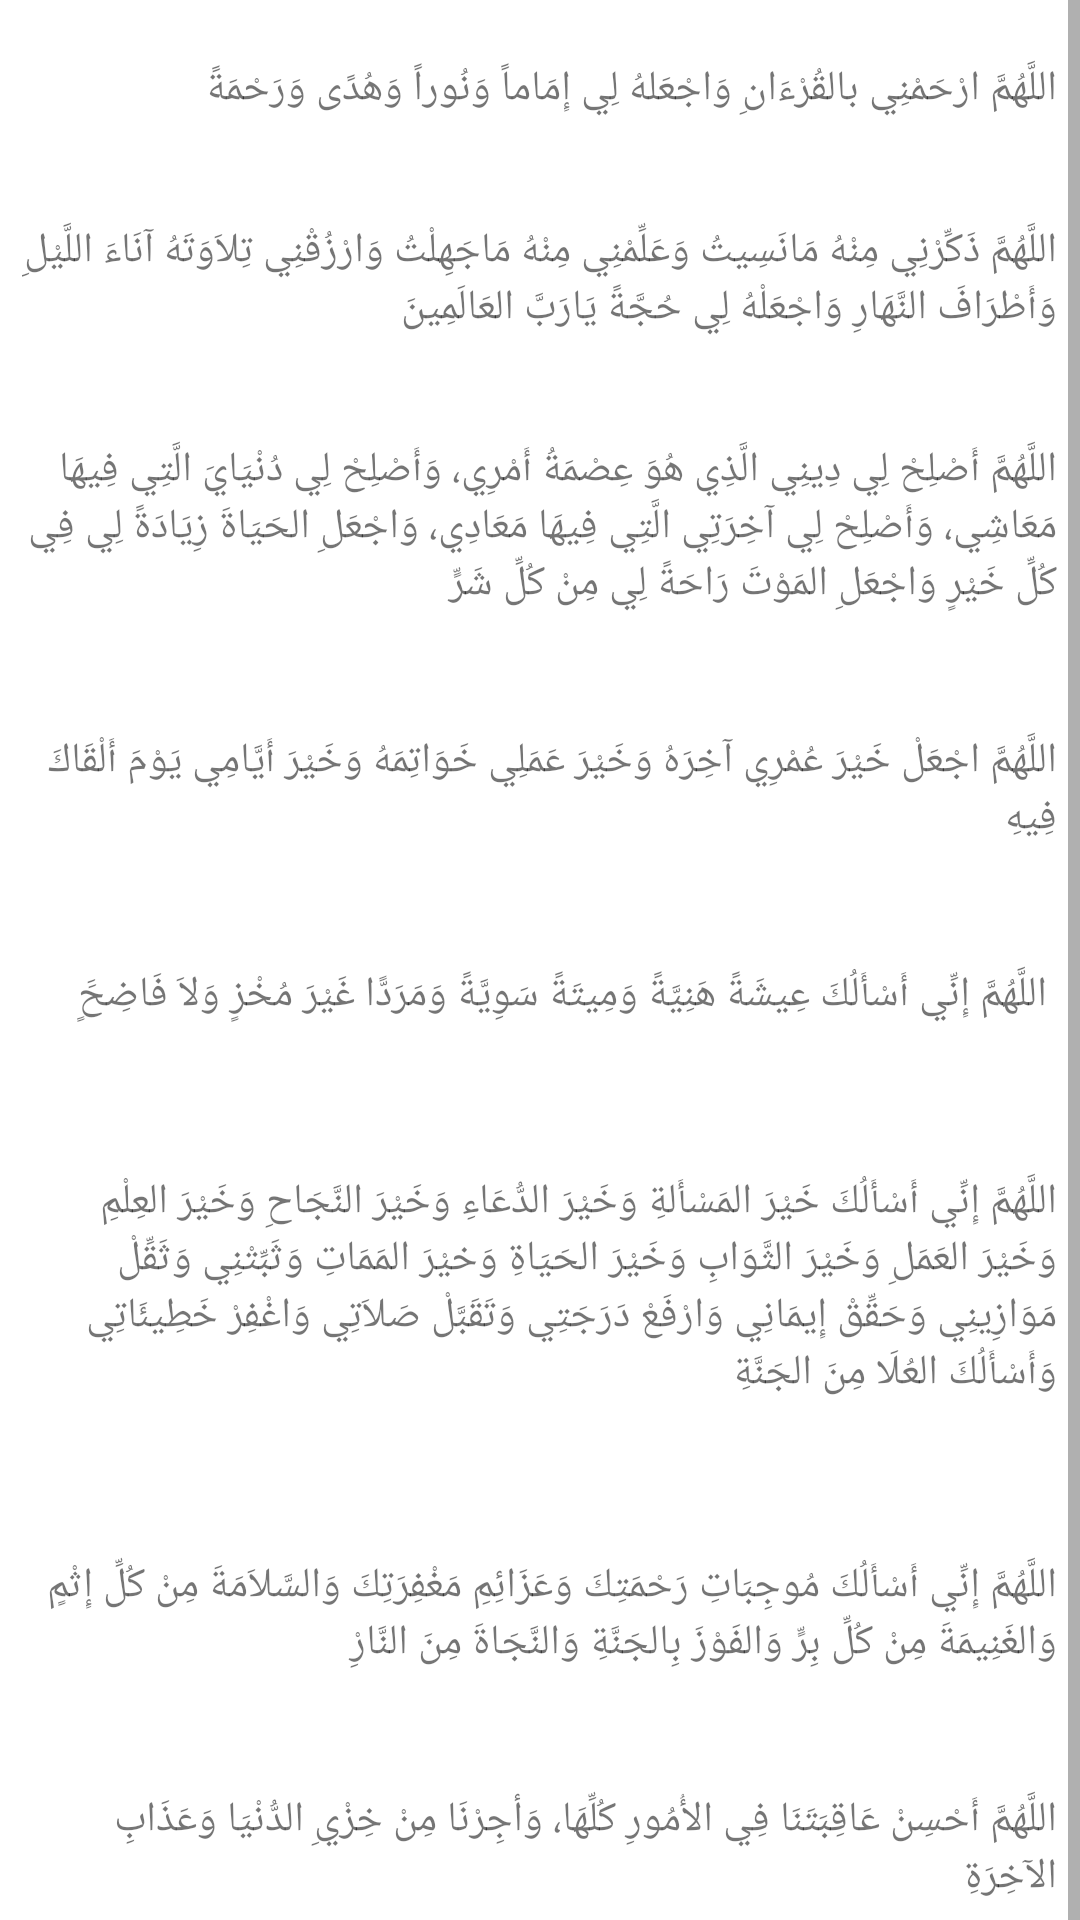

Write the Android layout XML for this screen, with the resource values it uses.
<!-- AndroidManifest.xml: application theme Theme.Sujood -->
<!-- res/layout/activity_main11.xml -->
<?xml version="1.0" encoding="utf-8"?>
<LinearLayout xmlns:android="http://schemas.android.com/apk/res/android"
    xmlns:app="http://schemas.android.com/apk/res-auto"
    xmlns:tools="http://schemas.android.com/tools"
    android:layout_width="match_parent"
    android:layout_height="match_parent"
    tools:context=".MainActivity11">



    <ScrollView
        android:layout_width="match_parent"
        android:layout_height="730dp"
        android:layout_gravity="center_horizontal">

    <LinearLayout
        android:layout_width="match_parent"
        android:layout_height="750dp"
        android:orientation="vertical">


        <TextView
            android:layout_width="345dp"
            android:layout_height="wrap_content"
            android:layout_gravity="center_horizontal"
            android:layout_marginTop="20dp"

            android:layout_marginBottom="15dp"
            android:text="اللَّهُمَّ ارْحَمْنِي بالقُرْءَانِ وَاجْعَلهُ لِي إِمَاماً وَنُوراً وَهُدًى وَرَحْمَةً"></TextView>


        <TextView
            android:layout_width="345dp"
            android:layout_height="wrap_content"
            android:layout_gravity="center_horizontal"
            android:layout_marginTop="20dp"

            android:layout_marginBottom="15dp"
            android:text="اللَّهُمَّ ذَكِّرْنِي مِنْهُ مَانَسِيتُ وَعَلِّمْنِي مِنْهُ مَاجَهِلْتُ وَارْزُقْنِي تِلاَوَتَهُ آنَاءَ اللَّيْلِ وَأَطْرَافَ النَّهَارِ وَاجْعَلْهُ لِي حُجَّةً يَارَبَّ العَالَمِينَ"
            ></TextView>

        <TextView
            android:layout_width="345dp"
            android:layout_height="wrap_content"
            android:layout_gravity="center_horizontal"
            android:layout_marginTop="20dp"

            android:layout_marginBottom="20dp"
            android:text="اللَّهُمَّ أَصْلِحْ لِي دِينِي الَّذِي هُوَ عِصْمَةُ أَمْرِي، وَأَصْلِحْ لِي دُنْيَايَ الَّتِي فِيهَا مَعَاشِي، وَأَصْلِحْ لِي آخِرَتِي الَّتِي فِيهَا مَعَادِي، وَاجْعَلِ الحَيَاةَ زِيَادَةً لِي فِي كُلِّ خَيْرٍ وَاجْعَلِ المَوْتَ رَاحَةً لِي مِنْ كُلِّ شَرٍّ"></TextView>

        <TextView
            android:layout_width="345dp"
            android:layout_height="wrap_content"
            android:layout_gravity="center_horizontal"
            android:layout_marginTop="20dp"

            android:layout_marginBottom="20dp"
            android:text="اللَّهُمَّ اجْعَلْ خَيْرَ عُمْرِي آخِرَهُ وَخَيْرَ عَمَلِي خَوَاتِمَهُ وَخَيْرَ أَيَّامِي يَوْمَ أَلْقَاكَ فِيهِ"></TextView>

        <TextView
            android:layout_width="345dp"
            android:layout_height="29dp"
            android:layout_gravity="center_horizontal"
            android:layout_marginTop="20dp"

            android:layout_marginBottom="20dp"
            android:text=" اللَّهُمَّ إِنِّي أَسْأَلُكَ عِيشَةً هَنِيَّةً وَمِيتَةً سَوِيَّةً وَمَرَدًّا غَيْرَ مُخْزٍ وَلاَ فَاضِحٍََ"></TextView>


        <TextView
            android:layout_width="345dp"
            android:layout_height="88dp"
            android:layout_gravity="center_horizontal"
            android:layout_marginTop="20dp"

            android:layout_marginBottom="20dp"
            android:text="اللَّهُمَّ إِنِّي أَسْأَلُكَ خَيْرَ المَسْأَلةِ وَخَيْرَ الدُّعَاءِ وَخَيْرَ النَّجَاحِ وَخَيْرَ العِلْمِ وَخَيْرَ العَمَلِ وَخَيْرَ الثَّوَابِ وَخَيْرَ الحَيَاةِ وَخيْرَ المَمَاتِ وَثَبِّتْنِي وَثَقِّلْ مَوَازِينِي وَحَقِّقْ إِيمَانِي وَارْفَعْ دَرَجَتِي وَتَقَبَّلْ صَلاَتِي وَاغْفِرْ خَطِيئَاتِي وَأَسْأَلُكَ العُلَا مِنَ الجَنَّةِ"></TextView>


        <TextView
            android:layout_width="345dp"
            android:layout_height="wrap_content"
            android:layout_gravity="center_horizontal"
            android:layout_marginTop="20dp"

            android:layout_marginBottom="20dp"
            android:text="اللَّهُمَّ إِنِّي أَسْأَلُكَ مُوجِبَاتِ رَحْمَتِكَ وَعَزَائِمِ مَغْفِرَتِكَ وَالسَّلاَمَةَ مِنْ كُلِّ إِثْمٍ وَالغَنِيمَةَ مِنْ كُلِّ بِرٍّ وَالفَوْزَ بِالجَنَّةِ وَالنَّجَاةَ مِنَ النَّارِْ"></TextView>


        <TextView
            android:layout_width="345dp"
            android:layout_height="40dp"
            android:layout_gravity="center_horizontal"
            android:layout_marginTop="20dp"

            android:layout_marginBottom="20dp"
            android:text="اللَّهُمَّ أَحْسِنْ عَاقِبَتَنَا فِي الأُمُورِ كُلِّهَا، وَأجِرْنَا مِنْ خِزْيِ الدُّنْيَا وَعَذَابِ الآخِرَةِ "></TextView>



        <TextView
            android:layout_width="345dp"
            android:layout_height="71dp"
            android:layout_gravity="center_horizontal"
            android:layout_marginTop="20dp"

            android:layout_marginBottom="20dp"
            android:text= "اللَّهُمَّ لَا تَدَعْ لَنَا ذَنْبًا إِلَّا غَفَرْتَهُ وَلَا هَمَّا إِلَّا فَرَّجْتَهُ وَلَا دَيْنًا إِلَّا قَضَيْتَهُ وَلَا حَاجَةً مِنْ حَوَائِجِ الدُّنْيَا وَالآخِرَةِ إِلَّا قَضَيْتَهَا يَاأَرْحَمَ الرَّاحِمِينَ"></TextView>


    </LinearLayout>

    </ScrollView>
</LinearLayout>
<!-- resources referenced by this layout -->
<resources>
  <style name="Theme.Sujood" parent="Theme.MaterialComponents.DayNight.DarkActionBar">
          
  
          <item name="colorPrimary">@color/green200</item>
          <item name="colorPrimaryVariant">@color/green200</item>
          <item name="colorOnPrimary">@color/white</item>
  
          <item name="colorSecondary">@color/green200</item>
          <item name="colorSecondaryVariant">@color/green200</item>
          <item name="colorOnSecondary">@color/black</item>
  
          <item name="android:statusBarColor" tools:targetApi="l">?attr/colorPrimaryVariant</item>
      </style>
  <color name="green200">#A5D6A7</color>
  <color name="white">#FFFFFFFF</color>
  <color name="black">#FF000000</color>
</resources>
